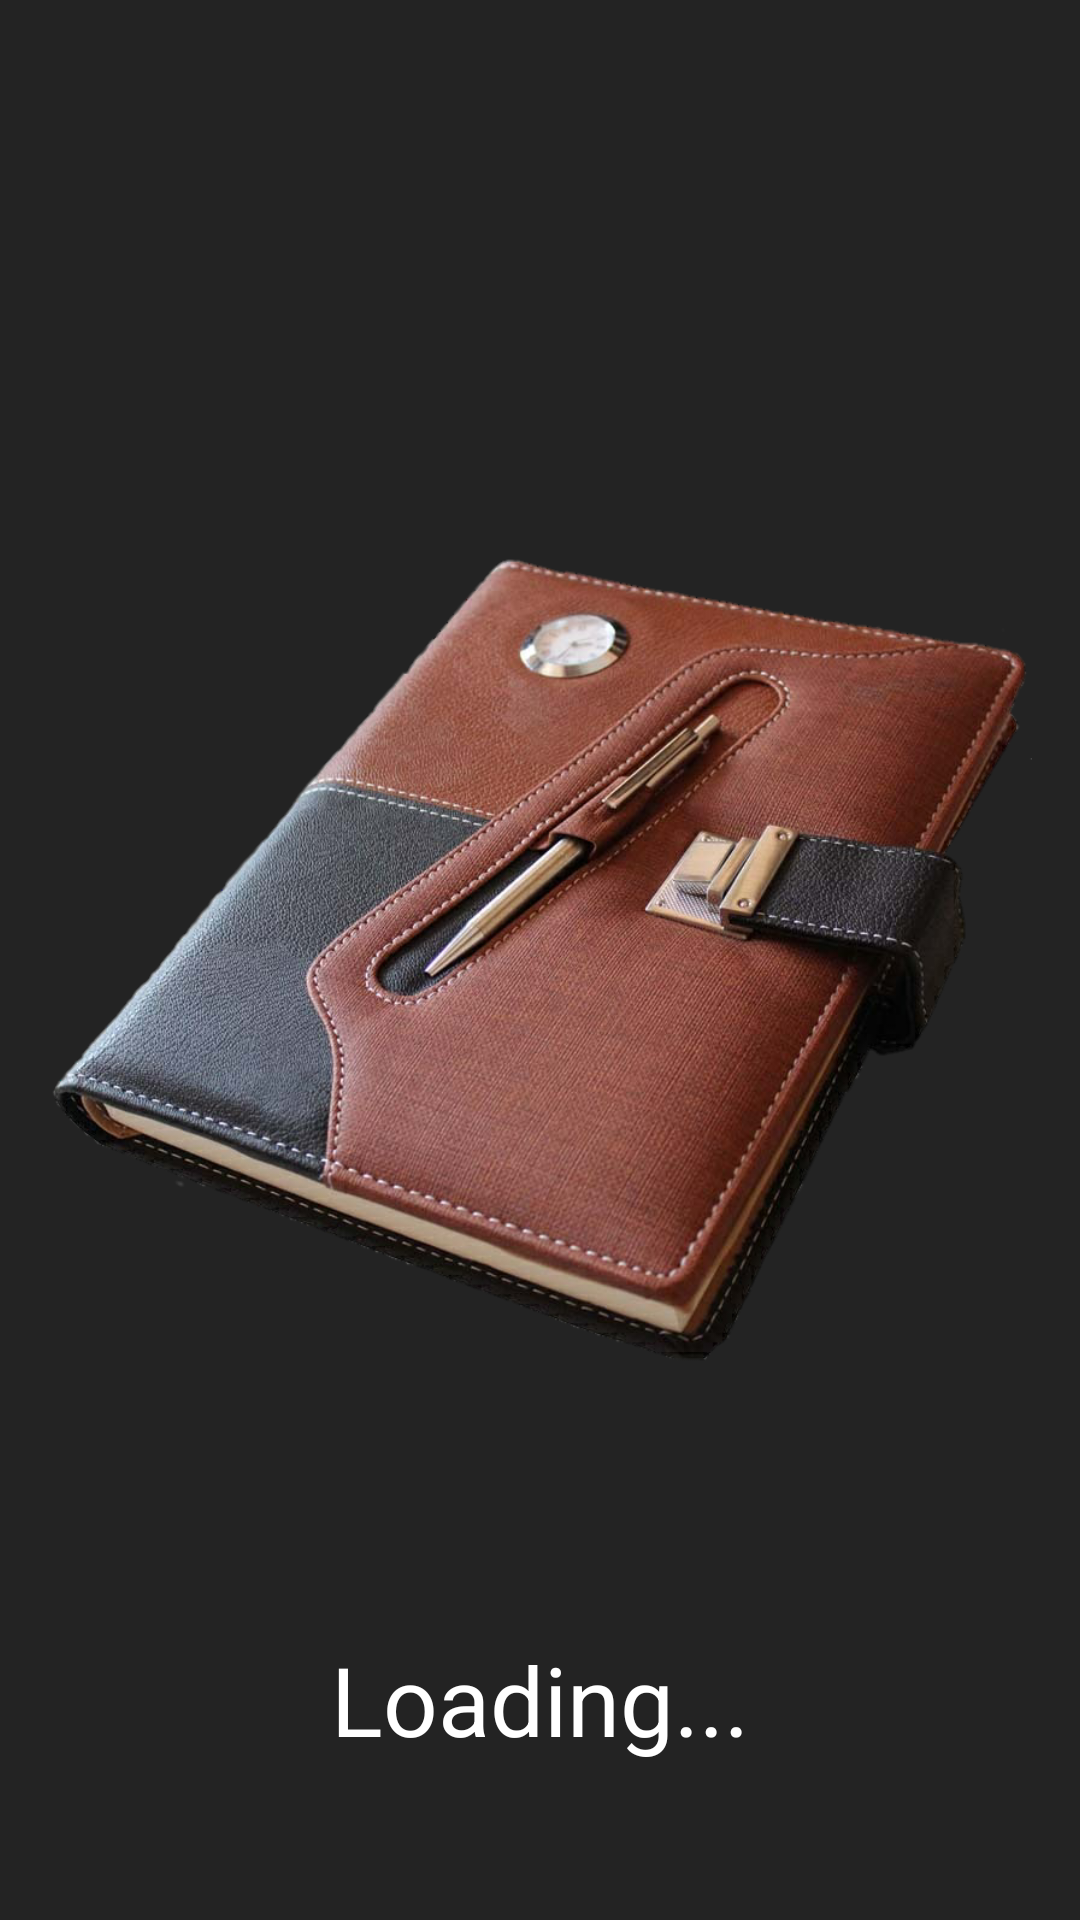

Here is an Android app screen rendered from its layout file. Give the layout XML and the strings, colors and styles it references.
<!-- AndroidManifest.xml: application theme AppTheme -->
<!-- res/layout/activity_load.xml -->
<?xml version="1.0" encoding="utf-8"?>
<RelativeLayout xmlns:android="http://schemas.android.com/apk/res/android"
    xmlns:tools="http://schemas.android.com/tools"
    android:layout_width="match_parent"
    android:layout_height="match_parent"
    android:orientation="vertical"
    android:background="@color/background"
    android:padding="@dimen/activity_vertical_margin"
    tools:context="com.androvista.kaustubh.mypersonaldiary.MainActivity">

    <ImageView
        android:layout_width="match_parent"
        android:layout_height="match_parent"
        android:layout_gravity="center"
        android:src="@drawable/my_diary"/>

    <TextView
        style="@style/GenTextView"
        android:textColor="@color/textPrimary"
        android:layout_alignParentBottom="true"
        android:layout_centerHorizontal="true"
        android:layout_marginBottom="28dp"
        android:text="@string/loading"/>

</RelativeLayout>
<!-- resources referenced by this layout -->
<resources>
  <color name="background">#232323</color>
  <color name="textPrimary">#FFFFFF</color>
  <dimen name="activity_vertical_margin">16dp</dimen>
  <!-- drawable my_diary: png bitmap (drawable, 650169 bytes) -->
  <string name="loading">Loading...</string>
  <style name="GenTextView">
          <item name="android:layout_width">wrap_content</item>
          <item name="android:layout_height">wrap_content</item>
          <item name="android:paddingBottom">8dp</item>
          <item name="android:textColor">@color/textSecondary</item>
          <item name="android:textSize">32sp</item>
      </style>
  <style name="AppTheme" parent="Theme.AppCompat.Light.DarkActionBar">
          
          <item name="colorPrimary">@color/colorPrimary</item>
          <item name="colorPrimaryDark">@color/colorPrimaryDark</item>
          <item name="colorAccent">@color/colorAccent</item>
      </style>
  <color name="textSecondary">#FFFF80</color>
  <color name="colorPrimary">#444444</color>
  <color name="colorPrimaryDark">#222222</color>
  <color name="colorAccent">#FACD1D</color>
</resources>
